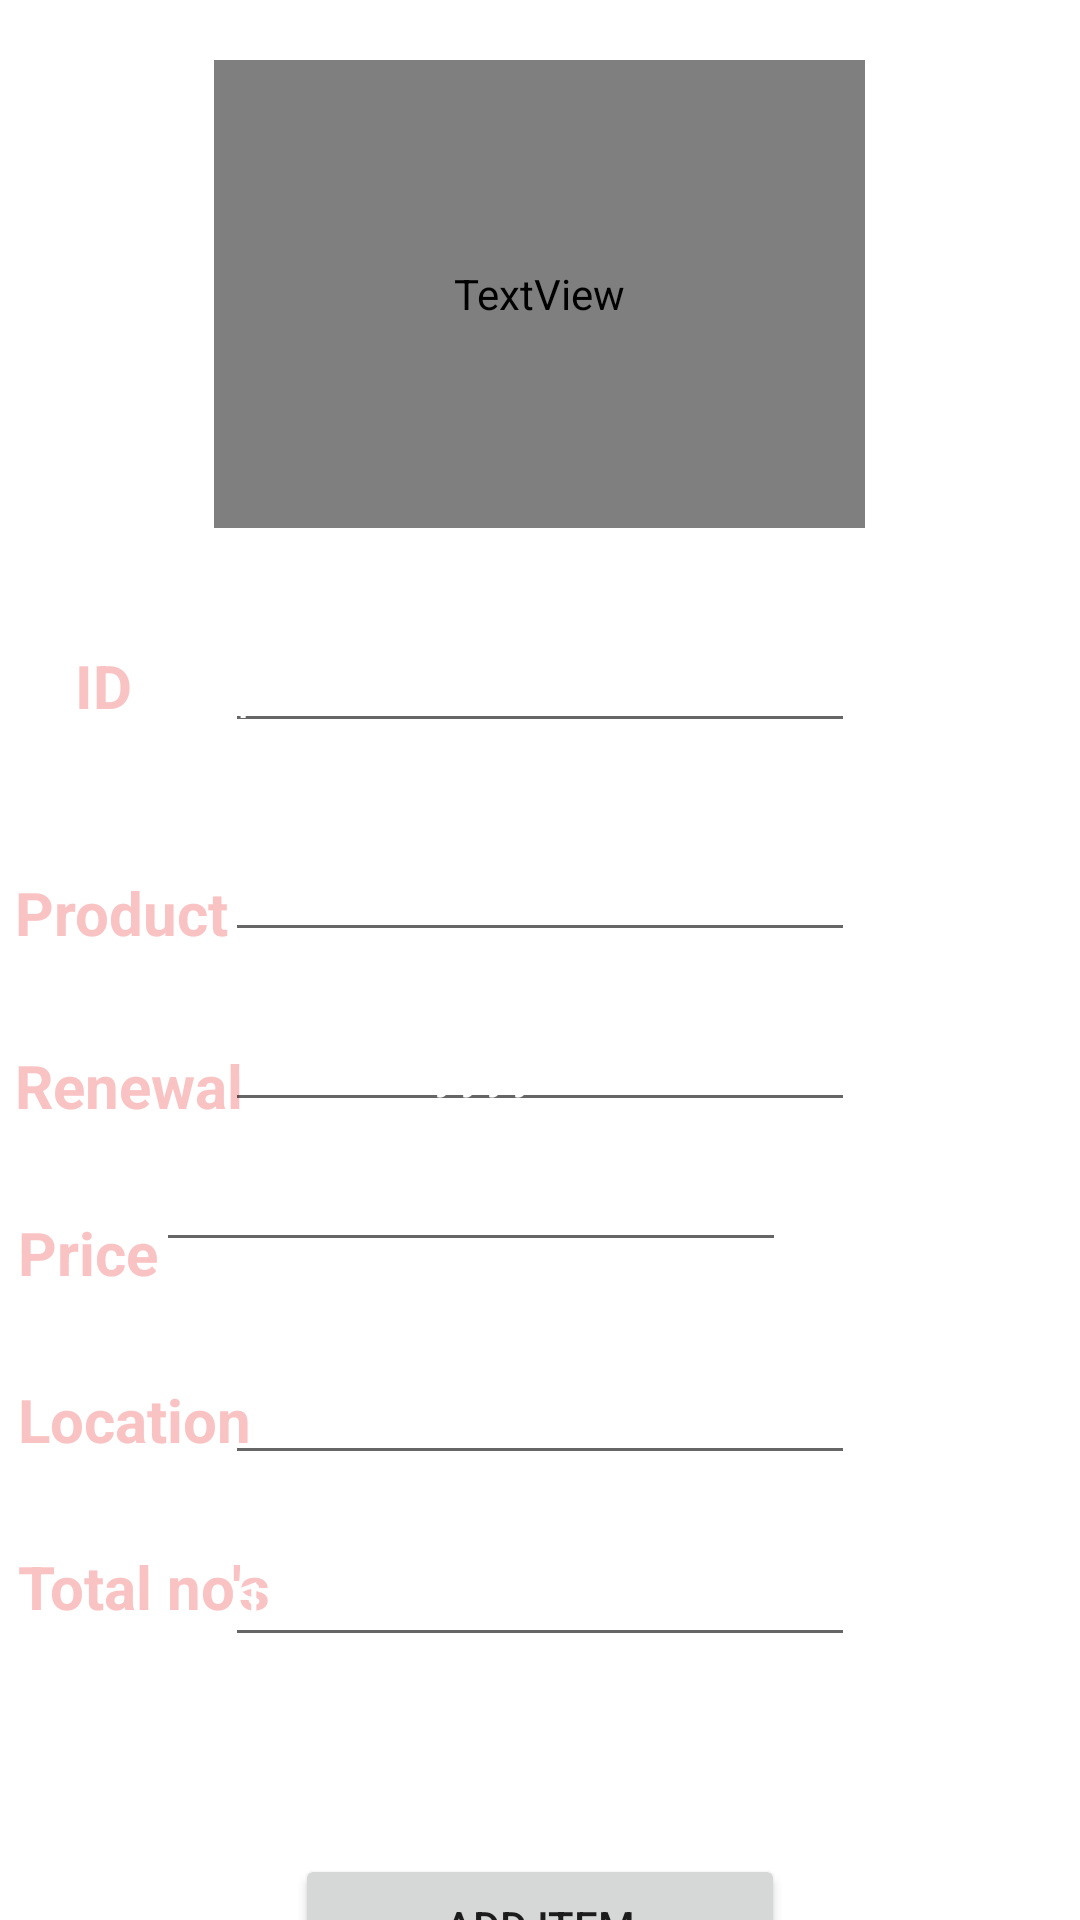

Android layout source for this screen:
<!-- AndroidManifest.xml: application theme Theme.AmCremind -->
<!-- res/layout/activity_additem.xml -->
<?xml version="1.0" encoding="utf-8"?>
<RelativeLayout xmlns:android="http://schemas.android.com/apk/res/android"
    xmlns:app="http://schemas.android.com/apk/res-auto"
    xmlns:tools="http://schemas.android.com/tools"
    android:layout_width="match_parent"
    android:layout_height="match_parent"
    android:background="@drawable/gradient"
    android:orientation="vertical"
    tools:context=".additemActivity">

    <TextView
        android:id="@+id/textView"
        android:layout_width="217dp"
        android:layout_height="156dp"
        android:layout_marginTop="20dp"
        android:layout_centerHorizontal="true"
        android:fontFamily="@font/allura"
android:gravity="center"
        android:layout_marginLeft="85dp"
        android:textColor="#C1F8B0B0"
        android:text="AMC Details"
        android:textSize="65dp"
        android:textStyle="bold"
        tools:layout_editor_absoluteX="97dp"
        tools:layout_editor_absoluteY="16dp" />


    <TextView
        android:id="@+id/textView3"
        android:layout_width="wrap_content"
        android:layout_height="wrap_content"
        android:layout_alignParentStart="true"
        android:layout_marginStart="6dp"
        android:layout_marginLeft="25dp"
        android:layout_marginTop="215dp"
        android:text="ID "
        android:textColor="#C1F8B0B0"
        android:textSize="20dp"
        android:textStyle="bold"
        tools:layout_editor_absoluteX="38dp"
        tools:layout_editor_absoluteY="224dp" />

    <EditText
        android:id="@+id/pid"
        android:layout_width="wrap_content"
        android:layout_height="wrap_content"
        android:layout_alignBottom="@+id/textView"
        android:layout_centerHorizontal="true"
        android:layout_marginBottom="-72dp"
        android:ems="10"
        android:hint="product id"
        android:textColor="#ffff"
        android:textColorHint="#ffff"
        tools:layout_editor_absoluteX="114dp"
        tools:layout_editor_absoluteY="211dp" />

    <EditText
        android:id="@+id/name"
        android:layout_width="wrap_content"
        android:layout_height="wrap_content"
        android:layout_alignBottom="@+id/pid"
        android:layout_centerHorizontal="true"
        android:textColorHint="#ffff"
        android:textColor="#ffff"
        android:layout_marginBottom="-70dp"
        android:ems="10"
        android:inputType="textPersonName"
        android:hint="name"

        tools:layout_editor_absoluteX="114dp"
        tools:layout_editor_absoluteY="211dp" />
    <TextView
        android:id="@+id/textView4"
        android:layout_width="wrap_content"
        android:layout_height="wrap_content"
        android:layout_alignBottom="@+id/textView3"
        android:layout_alignParentStart="true"
        android:layout_marginStart="5dp"

        android:layout_marginBottom="-76dp"
        android:text="Product"
        android:textColor="#C1F8B0B0"
        android:textSize="20dp"
        android:textStyle="bold"
        tools:layout_editor_absoluteX="38dp"
        tools:layout_editor_absoluteY="287dp" />

    <TextView
        android:id="@+id/textView5"
        android:layout_width="wrap_content"
        android:layout_height="wrap_content"
        android:layout_alignBottom="@+id/textView4"
        android:layout_alignParentStart="true"
        android:layout_centerVertical="true"

        android:layout_marginStart="5dp"
        android:layout_marginBottom="-58dp"
        android:text="Renewal "
        android:textColor="#C1F8B0B0"
        android:textSize="20dp"
        android:textStyle="bold"
        tools:layout_editor_absoluteX="38dp"
        tools:layout_editor_absoluteY="287dp" />

    <TextView
        android:id="@+id/textView6"
        android:layout_width="wrap_content"
        android:layout_height="wrap_content"
        android:layout_alignBottom="@+id/textView5"
        android:layout_alignParentStart="true"
        android:layout_marginStart="6dp"

        android:layout_marginBottom="-56dp"
        android:text="Price "
        android:textColor="#C1F8B0B0"
        android:textSize="20dp"
        android:textStyle="bold"
        tools:layout_editor_absoluteX="38dp"
        tools:layout_editor_absoluteY="287dp" />


    <EditText
        android:id="@+id/ren"
        android:layout_width="wrap_content"
        android:layout_height="wrap_content"
        android:layout_alignBottom="@+id/name"
        android:layout_centerHorizontal="true"
        android:layout_marginBottom="-57dp"
        android:ems="10"
        android:hint="dd/mm/yyyy"
        android:inputType="date"
        android:textColor="#ffff"
        android:textColorHint="#ffff"
        tools:layout_editor_absoluteX="114dp"
        tools:layout_editor_absoluteY="211dp" />

    <EditText
        android:id="@+id/p1"
        android:layout_width="wrap_content"
        android:layout_height="wrap_content"
        android:layout_alignBottom="@+id/ren"
        android:layout_alignParentEnd="true"
        android:layout_marginEnd="98dp"
        android:layout_marginBottom="-47dp"
        android:ems="10"
        android:hint="500"
        android:inputType="numberDecimal"
        android:textColor="#ffff"
        android:textColorHint="#ffff"
        tools:layout_editor_absoluteX="114dp"
        tools:layout_editor_absoluteY="211dp" />

    <EditText
        android:id="@+id/loc"

        android:layout_width="wrap_content"
        android:layout_height="wrap_content"
        android:layout_alignBottom="@+id/textView6"
        android:layout_centerHorizontal="true"
        android:layout_marginBottom="-61dp"
        android:ems="10"
        android:hint="Lab"
        android:inputType="date"
        android:textColor="#ffff"
        android:textColorHint="#ffff"
        tools:layout_editor_absoluteX="114dp"
        tools:layout_editor_absoluteY="211dp" />

    <TextView
        android:id="@+id/textView7"
        android:layout_width="wrap_content"
        android:layout_height="wrap_content"
        android:layout_alignBottom="@+id/textView6"
        android:layout_alignParentStart="true"
        android:layout_marginStart="6dp"

        android:layout_marginBottom="-56dp"
        android:text="Location "
        android:textColor="#C1F8B0B0"
        android:textSize="20dp"
        android:textStyle="bold"
        tools:layout_editor_absoluteX="38dp"
        tools:layout_editor_absoluteY="287dp" />
    <TextView
        android:id="@+id/textView8"
        android:layout_width="wrap_content"
        android:layout_height="wrap_content"
        android:layout_alignBottom="@+id/textView7"
        android:layout_alignParentStart="true"
        android:layout_marginStart="6dp"

        android:layout_marginBottom="-56dp"
        android:text="Total no's"
        android:textColor="#C1F8B0B0"
        android:textSize="20dp"
        android:textStyle="bold"
        tools:layout_editor_absoluteX="38dp"
        tools:layout_editor_absoluteY="287dp" />
    <EditText
        android:id="@+id/tot"
        android:layout_width="wrap_content"
        android:layout_height="wrap_content"
        android:layout_alignBottom="@+id/loc"
        android:layout_centerHorizontal="true"
        android:layout_marginBottom="-61dp"
        android:ems="10"
        android:hint="1"
        android:inputType="date"
        android:textColor="#ffff"
        android:textColorHint="#ffff"
        tools:layout_editor_absoluteX="114dp"
        tools:layout_editor_absoluteY="211dp" />

    <Button
        android:id="@+id/additembuttontodatabase"
        android:layout_width="wrap_content"
        android:layout_height="wrap_content"
        android:layout_alignBottom="@+id/tot"
        android:layout_centerHorizontal="true"
        android:layout_marginBottom="-114dp"
        android:ems="10"
        android:text="Add Item"
        tools:layout_editor_absoluteX="114dp"
        tools:layout_editor_absoluteY="211dp" />


</RelativeLayout>
<!-- resources referenced by this layout -->
<resources>
  <style name="Theme.AmCremind" parent="Theme.MaterialComponents.DayNight.DarkActionBar">
          
          <item name="colorPrimary">@color/purple_500</item>
          <item name="colorPrimaryVariant">@color/purple_700</item>
          <item name="colorOnPrimary">@color/white</item>
          
          <item name="colorSecondary">@color/teal_200</item>
          <item name="colorSecondaryVariant">@color/teal_700</item>
          <item name="colorOnSecondary">@color/black</item>
          
          <item name="android:statusBarColor">?attr/colorPrimaryVariant</item>
          
      </style>
  <!-- not gathered from this repository: default colours our renderer supplied (Android Studio template values) -->
  <color name="purple_500">#FF6200EE</color>
  <color name="purple_700">#FF3700B3</color>
  <color name="teal_200">#FF03DAC5</color>
  <color name="teal_700">#FF018786</color>
  <color name="black">#FF000000</color>
  <color name="white">#FFFFFFFF</color>
</resources>
